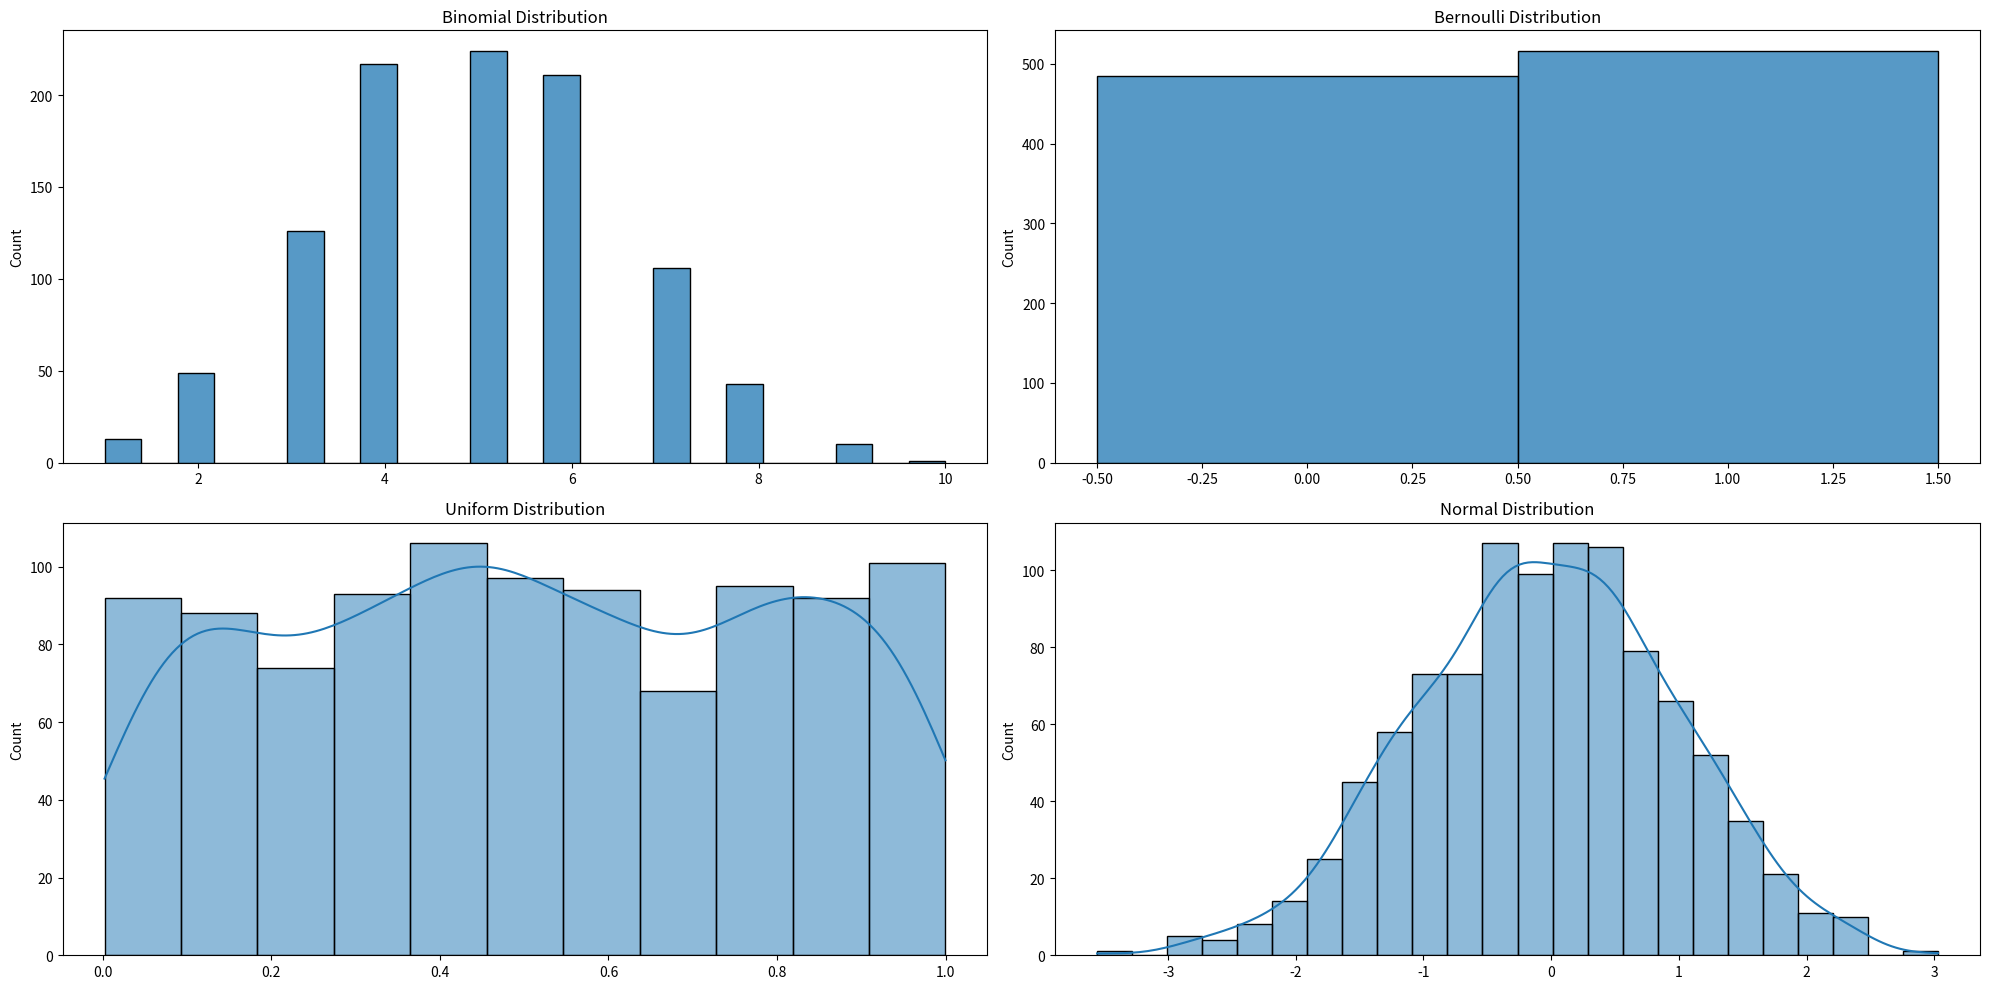

Here is the Python script that generated this plot:
import numpy as np
import seaborn as sns
import matplotlib.pyplot as plt
from scipy.stats import bernoulli, binom, uniform, norm

# Sample size
n = 1000

# Binomial Distribution (n=10, p=0.5)
binomial_data = binom.rvs(n=10, p=0.5, size=n)

# Bernoulli Distribution (p=0.5)
bernoulli_data = bernoulli.rvs(p=0.5, size=n)

# Uniform Distribution
uniform_data = uniform.rvs(size=n)

# Normal Distribution
normal_data = norm.rvs(size=n)

# Creating subplots
plt.figure(figsize=(20, 10))

# Binomial Distribution
plt.subplot(2, 2, 1)
sns.histplot(binomial_data, kde=False)
plt.title("Binomial Distribution")

# Bernoulli Distribution
plt.subplot(2, 2, 2)
sns.histplot(bernoulli_data, kde=False, discrete=True)
plt.title("Bernoulli Distribution")

# Uniform Distribution
plt.subplot(2, 2, 3)
sns.histplot(uniform_data, kde=True)
plt.title("Uniform Distribution")

# Normal Distribution
plt.subplot(2, 2, 4)
sns.histplot(normal_data, kde=True)
plt.title("Normal Distribution")

plt.tight_layout()
plt.show()